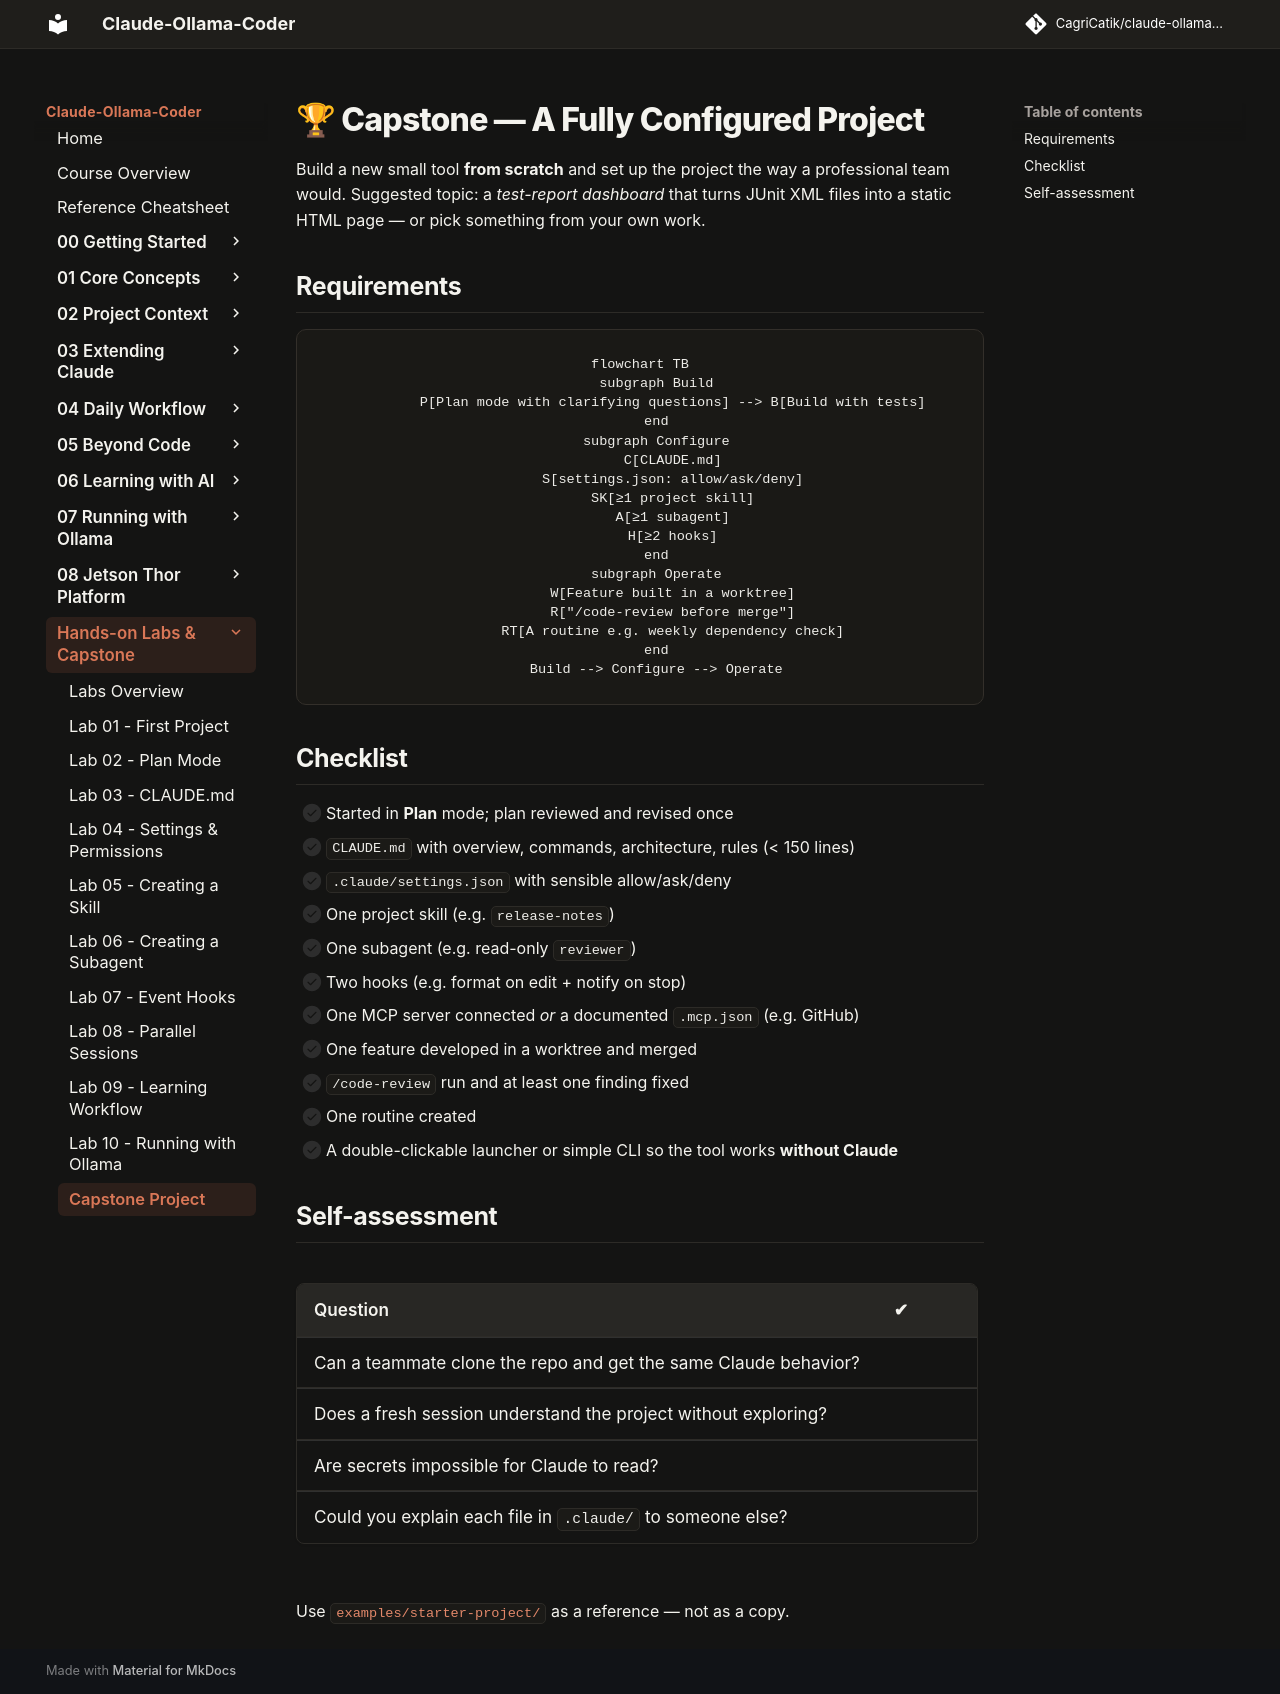

repository: CagriCatik/claude-ollama-coder · page: tutorials/labs/capstone/index.html · generator: mkdocs

# 🏆 Capstone — A Fully Configured Project

Build a new small tool **from scratch** and set up the project the way a professional team would. Suggested topic: a *test-report dashboard* that turns JUnit XML files into a static HTML page — or pick something from your own work.

## Requirements

```mermaid
flowchart TB
    subgraph Build
        P[Plan mode with clarifying questions] --> B[Build with tests]
    end
    subgraph Configure
        C[CLAUDE.md]
        S[settings.json: allow/ask/deny]
        SK[≥1 project skill]
        A[≥1 subagent]
        H[≥2 hooks]
    end
    subgraph Operate
        W[Feature built in a worktree]
        R["/code-review before merge"]
        RT[A routine e.g. weekly dependency check]
    end
    Build --> Configure --> Operate
```

## Checklist
- [ ] Started in **Plan** mode; plan reviewed and revised once
- [ ] `CLAUDE.md` with overview, commands, architecture, rules (< 150 lines)
- [ ] `.claude/settings.json` with sensible allow/ask/deny
- [ ] One project skill (e.g. `release-notes`)
- [ ] One subagent (e.g. read-only `reviewer`)
- [ ] Two hooks (e.g. format on edit + notify on stop)
- [ ] One MCP server connected *or* a documented `.mcp.json` (e.g. GitHub)
- [ ] One feature developed in a worktree and merged
- [ ] `/code-review` run and at least one finding fixed
- [ ] One routine created
- [ ] A double-clickable launcher or simple CLI so the tool works **without Claude**

## Self-assessment

| Question | ✔ |
|---|---|
| Can a teammate clone the repo and get the same Claude behavior? | |
| Does a fresh session understand the project without exploring? | |
| Are secrets impossible for Claude to read? | |
| Could you explain each file in `.claude/` to someone else? | |

Use [`examples/starter-project/`](https://github.com/CagriCatik/claude-ollama-coder/tree/main/examples/starter-project/) as a reference — not as a copy.
